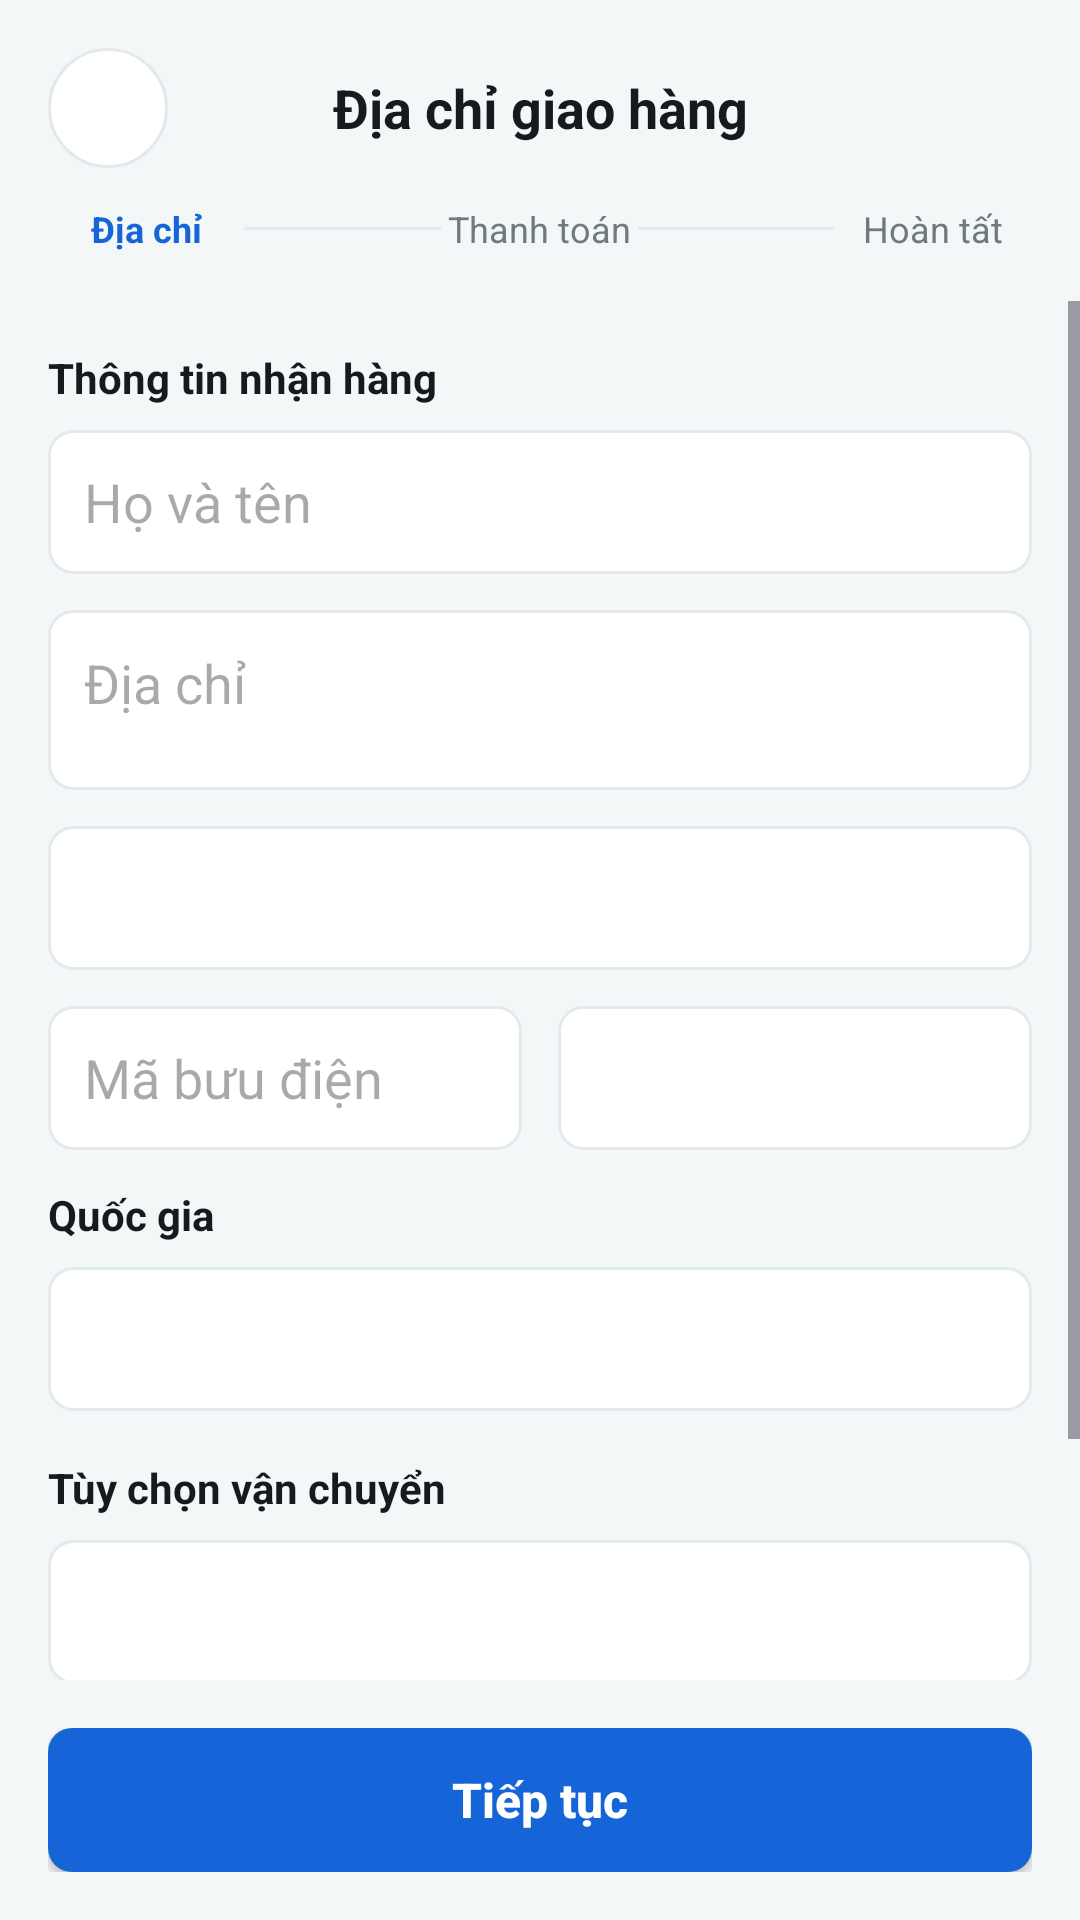

Write the Android layout XML for this screen, with the resource values it uses.
<!-- AndroidManifest.xml: application theme Theme.Appbanhang -->
<!-- res/layout/activity_billing_address.xml -->
<?xml version="1.0" encoding="utf-8"?>
<LinearLayout xmlns:android="http://schemas.android.com/apk/res/android"
    android:layout_width="match_parent"
    android:layout_height="match_parent"
    android:orientation="vertical"
    android:background="@color/app_bg">

    <LinearLayout
        android:layout_width="match_parent"
        android:layout_height="wrap_content"
        android:orientation="vertical"
        android:padding="16dp">

        <LinearLayout
            android:layout_width="match_parent"
            android:layout_height="wrap_content"
            android:orientation="horizontal"
            android:gravity="center_vertical">

            <ImageButton
                android:id="@+id/btn_back"
                android:layout_width="40dp"
                android:layout_height="40dp"
                android:contentDescription="@string/back"
                android:src="@drawable/ic_arrow_back"
                android:scaleType="center"
                android:padding="8dp"
                android:background="@drawable/button_icon_style" />

            <TextView
                android:layout_width="0dp"
                android:layout_height="wrap_content"
                android:layout_weight="1"
                android:text="Địa chỉ giao hàng"
                android:textSize="18sp"
                android:textStyle="bold"
                android:textColor="@color/text_primary"
                android:gravity="center" />

            <View android:layout_width="40dp" android:layout_height="40dp" />

        </LinearLayout>

        <LinearLayout
            android:layout_width="match_parent"
            android:layout_height="wrap_content"
            android:orientation="horizontal"
            android:gravity="center_vertical"
            android:layout_marginTop="12dp">

            <TextView android:layout_width="0dp" android:layout_height="wrap_content" android:layout_weight="1" android:text="Địa chỉ" android:textSize="12sp" android:gravity="center" android:textColor="@color/primary" android:textStyle="bold" />
            <View android:layout_width="0dp" android:layout_height="1dp" android:layout_weight="1" android:background="@color/line" />
            <TextView android:layout_width="0dp" android:layout_height="wrap_content" android:layout_weight="1" android:text="Thanh toán" android:textSize="12sp" android:gravity="center" android:textColor="@color/text_secondary" />
            <View android:layout_width="0dp" android:layout_height="1dp" android:layout_weight="1" android:background="@color/line" />
            <TextView android:layout_width="0dp" android:layout_height="wrap_content" android:layout_weight="1" android:text="Hoàn tất" android:textSize="12sp" android:gravity="center" android:textColor="@color/text_secondary" />

        </LinearLayout>

    </LinearLayout>

    <ScrollView
        android:layout_width="match_parent"
        android:layout_height="0dp"
        android:layout_weight="1">

        <LinearLayout
            android:layout_width="match_parent"
            android:layout_height="wrap_content"
            android:orientation="vertical"
            android:padding="16dp">

            <TextView
                android:layout_width="wrap_content"
                android:layout_height="wrap_content"
                android:text="Thông tin nhận hàng"
                android:textSize="14sp"
                android:textStyle="bold"
                android:textColor="@color/text_primary"
                android:layout_marginBottom="8dp" />

            <EditText
                android:id="@+id/et_full_name"
                android:layout_width="match_parent"
                android:layout_height="48dp"
                android:hint="Họ và tên"
                android:inputType="textPersonName"
                android:padding="12dp"
                android:background="@drawable/edittext_style"
                android:layout_marginBottom="12dp" />

            <EditText
                android:id="@+id/et_address"
                android:layout_width="match_parent"
                android:layout_height="60dp"
                android:hint="Địa chỉ"
                android:inputType="textMultiLine"
                android:gravity="top"
                android:padding="12dp"
                android:background="@drawable/edittext_style"
                android:layout_marginBottom="12dp" />

            <Spinner
                android:id="@+id/spinner_province"
                android:layout_width="match_parent"
                android:layout_height="48dp"
                android:background="@drawable/edittext_style"
                android:layout_marginBottom="12dp" />

            <LinearLayout
                android:layout_width="match_parent"
                android:layout_height="wrap_content"
                android:orientation="horizontal"
                android:layout_marginBottom="12dp">

                <EditText
                    android:id="@+id/et_postal_code"
                    android:layout_width="0dp"
                    android:layout_height="48dp"
                    android:layout_weight="1"
                    android:hint="Mã bưu điện"
                    android:inputType="number"
                    android:padding="12dp"
                    android:background="@drawable/edittext_style"
                    android:layout_marginEnd="12dp" />

                <Spinner
                    android:id="@+id/spinner_country"
                    android:layout_width="0dp"
                    android:layout_height="48dp"
                    android:layout_weight="1"
                    android:background="@drawable/edittext_style" />

            </LinearLayout>

            <TextView
                android:layout_width="wrap_content"
                android:layout_height="wrap_content"
                android:text="Quốc gia"
                android:textSize="14sp"
                android:textStyle="bold"
                android:textColor="@color/text_primary"
                android:layout_marginBottom="8dp" />

            <Spinner
                android:id="@+id/spinner_country_2"
                android:layout_width="match_parent"
                android:layout_height="48dp"
                android:background="@drawable/edittext_style"
                android:layout_marginBottom="16dp" />

            <TextView
                android:layout_width="wrap_content"
                android:layout_height="wrap_content"
                android:text="Tùy chọn vận chuyển"
                android:textSize="14sp"
                android:textStyle="bold"
                android:textColor="@color/text_primary"
                android:layout_marginBottom="8dp" />

            <Spinner
                android:id="@+id/spinner_shipping_option"
                android:layout_width="match_parent"
                android:layout_height="48dp"
                android:background="@drawable/edittext_style"
                android:layout_marginBottom="16dp" />

            <CheckBox
                android:id="@+id/checkbox_notification"
                android:layout_width="match_parent"
                android:layout_height="wrap_content"
                android:text="Nhận thông báo khi đơn hàng được vận chuyển"
                android:textSize="12sp"
                android:textColor="@color/text_secondary"
                android:layout_marginBottom="16dp" />

        </LinearLayout>

    </ScrollView>

    <LinearLayout
        android:layout_width="match_parent"
        android:layout_height="wrap_content"
        android:orientation="horizontal"
        android:padding="16dp"
        android:gravity="center">

        <Button
            android:id="@+id/btn_continue"
            android:layout_width="0dp"
            android:layout_height="48dp"
            android:layout_weight="1"
            android:text="Tiếp tục"
            android:textSize="16sp"
            android:textStyle="bold"
            android:textColor="#FFFFFF"
            android:textAllCaps="false"
            android:background="@drawable/button_buy_style"
            android:backgroundTint="@null" />

    </LinearLayout>

</LinearLayout>
<!-- resources referenced by this layout -->
<resources>
  <color name="app_bg">#F4F7F8</color>
  <color name="line">#E3EAED</color>
  <color name="primary">#1565D8</color>
  <color name="text_primary">#171A1C</color>
  <color name="text_secondary">#6E7A80</color>
  <!-- drawable button_buy_style (drawable) -->
  <?xml version="1.0" encoding="utf-8"?>
  <shape xmlns:android="http://schemas.android.com/apk/res/android">
      <solid android:color="@color/admin_blue" />
      <corners android:radius="8dp" />
  </shape>
  <!-- drawable button_icon_style (drawable) -->
  <?xml version="1.0" encoding="utf-8"?>
  <shape xmlns:android="http://schemas.android.com/apk/res/android">
      <solid android:color="@color/surface" />
      <stroke android:color="@color/line" android:width="1dp" />
      <corners android:radius="20dp" />
  </shape>
  <!-- drawable edittext_style (drawable) -->
  <?xml version="1.0" encoding="utf-8"?>
  <shape xmlns:android="http://schemas.android.com/apk/res/android">
      <solid android:color="@color/surface" />
      <stroke android:color="@color/line" android:width="1dp" />
      <corners android:radius="8dp" />
  </shape>
  <string name="back">Quay lại</string>
  <style name="Theme.Appbanhang" parent="Base.Theme.Appbanhang" />
  <color name="admin_blue">#1565D8</color>
  <color name="surface">#FFFFFF</color>
  <style name="Base.Theme.Appbanhang" parent="Theme.Material3.DayNight.NoActionBar">
          <item name="colorPrimary">@color/admin_blue</item>
          <item name="colorOnPrimary">@color/white</item>
          <item name="colorPrimaryContainer">@color/admin_blue_dark</item>
          <item name="colorOnPrimaryContainer">@color/white</item>
          <item name="colorSecondary">@color/admin_blue</item>
          <item name="colorOnSecondary">@color/white</item>
          <item name="colorSecondaryContainer">@color/admin_blue_soft</item>
          <item name="colorOnSecondaryContainer">@color/admin_blue_dark</item>
          <item name="colorTertiary">@color/admin_blue</item>
          <item name="colorOnTertiary">@color/white</item>
          <item name="android:statusBarColor">@color/white</item>
          <item name="android:navigationBarColor">@color/white</item>
          <item name="android:windowLightStatusBar">true</item>
          <item name="android:windowLightNavigationBar">true</item>
      </style>
  <color name="white">#FFFFFFFF</color>
  <color name="admin_blue_dark">#0D47A1</color>
  <color name="admin_blue_soft">#EAF3FF</color>
</resources>
